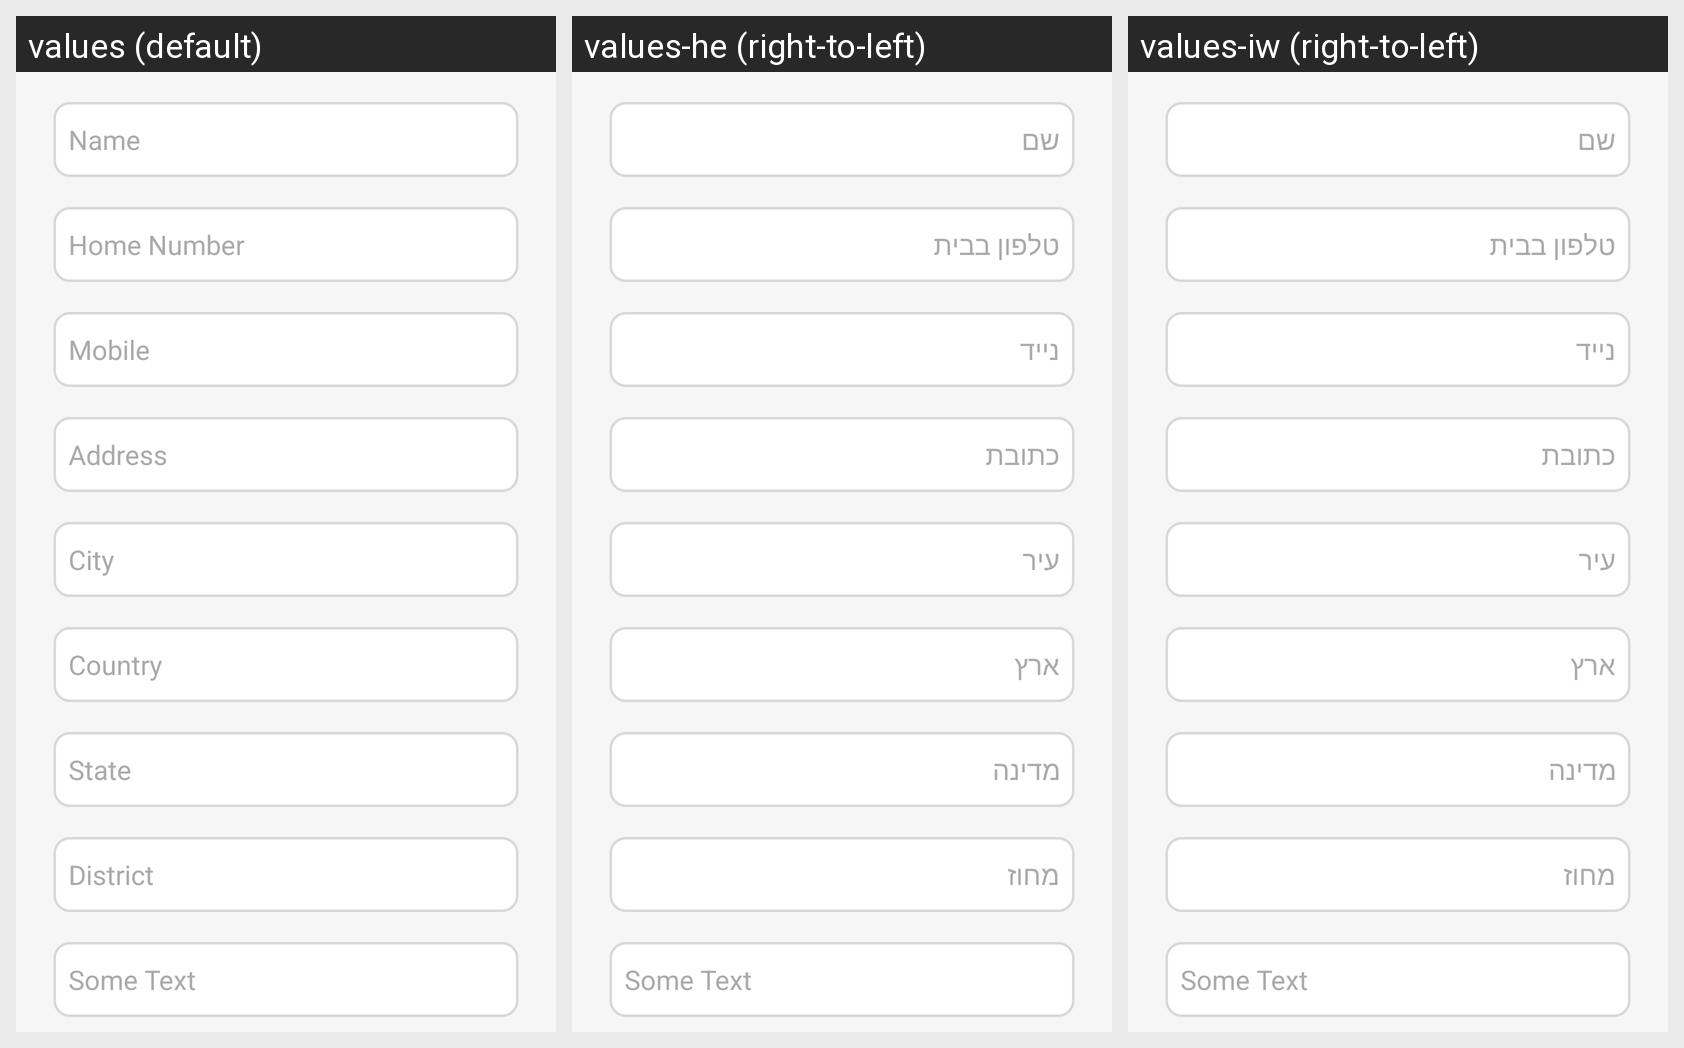

Here is an Android app screen in its default locale and in the app's own translations. Write out the translated-string differences for the strings that appear on this screen.
Android screen res/layout/activity_parent_details.xml rendered under 3 locales, left to right: values (default), values-he (right-to-left), values-iw (right-to-left). Device: Nexus 5 (rendered at 1080×1920; each locale shown at half size, 540×960, under a caption strip naming it); theme AppTheme.
Strings drawn on this screen, with the default value and each locale's value (text and hints the layout hard-codes, and strings that could not be matched under every locale, appear in the picture but are not listed):

name
  values: Name
  values-he: שם
  values-iw: שם

home_number
  values: Home Number
  values-he: טלפון בבית
  values-iw: טלפון בבית

mobile
  values: Mobile
  values-he: נייד
  values-iw: נייד

addess
  values: Address
  values-he: כתובת
  values-iw: כתובת

city
  values: City
  values-he: עיר
  values-iw: עיר

country
  values: Country
  values-he: ארץ
  values-iw: ארץ

State
  values: State
  values-he: מדינה
  values-iw: מדינה

district
  values: District
  values-he: מחוז
  values-iw: מחוז

some_text
  values: Some Text
  values-he: Some Text
  values-iw: Some Text
